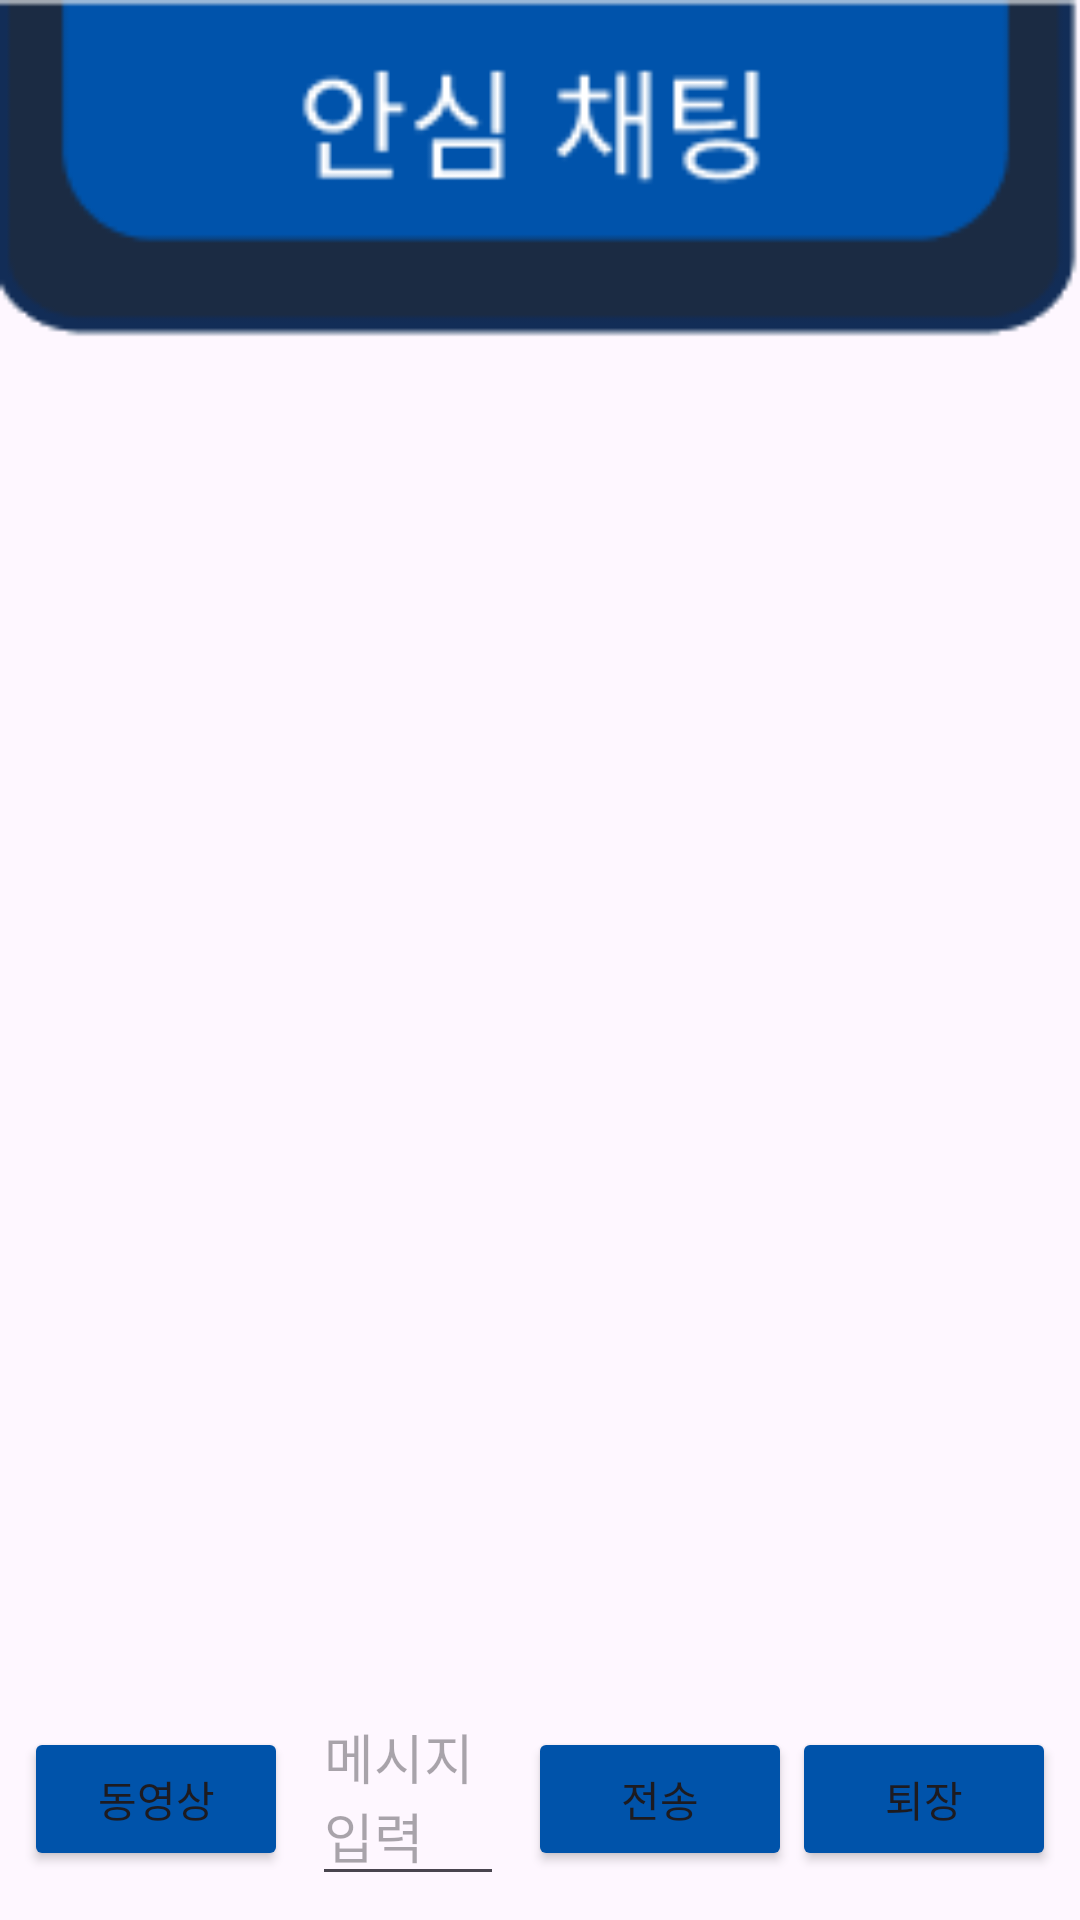

Layout XML and referenced resources for this Android screen:
<!-- AndroidManifest.xml: application theme Theme.Final_Chating_App -->
<!-- res/layout/activity_chat.xml -->
<?xml version="1.0" encoding="utf-8"?>
<RelativeLayout xmlns:android="http://schemas.android.com/apk/res/android"
    xmlns:app="http://schemas.android.com/apk/res-auto"
    android:layout_width="match_parent"
    android:layout_height="match_parent">

    
    <ImageView
        android:id="@+id/imageView3"
        android:layout_width="match_parent"
        android:layout_height="match_parent"
        android:alpha="0.2"
        android:scaleType="centerInside"
        app:srcCompat="@drawable/logo" />

    
    <ImageView
        android:id="@+id/imageView"
        android:layout_width="match_parent"
        android:layout_height="wrap_content"
        android:layout_alignParentTop="true"
        android:adjustViewBounds="true"
        android:scaleType="fitXY"
        app:srcCompat="@drawable/chatimage" />

    
    <androidx.recyclerview.widget.RecyclerView
        android:id="@+id/recyclerView"
        android:layout_width="match_parent"
        android:layout_height="match_parent"
        android:layout_below="@id/imageView"
        android:layout_above="@id/bottomLayout" />

    
    <LinearLayout
        android:id="@+id/bottomLayout"
        android:layout_width="match_parent"
        android:layout_height="wrap_content"
        android:layout_alignParentBottom="true"
        android:orientation="horizontal"
        android:padding="8dp">

        <Button
            android:id="@+id/videoButton"
            android:layout_width="wrap_content"
            android:layout_height="wrap_content"
            android:backgroundTint="#0053AA"
            android:text="동영상"
            app:icon="@android:drawable/ic_menu_camera" />

        <EditText
            android:id="@+id/messageEditText"
            android:layout_width="0dp"
            android:layout_height="wrap_content"
            android:layout_marginHorizontal="8dp"
            android:layout_weight="1"
            android:hint="메시지 입력"
            android:minHeight="48dp" />

        <Button
            android:id="@+id/sendButton"
            android:layout_width="wrap_content"
            android:layout_height="wrap_content"
            android:backgroundTint="#0053AA"
            android:text="전송" />

        <Button
            android:id="@+id/exitButton"
            android:layout_width="wrap_content"
            android:layout_height="wrap_content"
            android:backgroundTint="#0053AA"
            android:text="퇴장" />

    </LinearLayout>

</RelativeLayout>
<!-- resources referenced by this layout -->
<resources>
  <!-- drawable chatimage: png bitmap (drawable, 2890 bytes) -->
  <style name="Theme.Final_Chating_App" parent="Base.Theme.Final_Chating_App" />
  <style name="Base.Theme.Final_Chating_App" parent="Theme.Material3.DayNight.NoActionBar">
          
          
      </style>
</resources>
